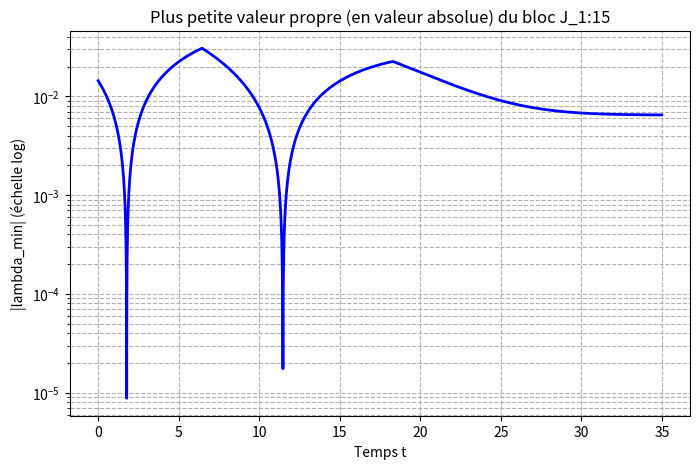

Here is the Python script that generated this plot:
import numpy as np
import matplotlib.pyplot as plt

def build_exact_toda_params(n, ell):
    N = n + 1
    W0 = np.zeros((N, N))
    for k in range(N):
        if k < n: W0[k+1, k] = (n - k) / n
        if k > 0: W0[k-1, k] = k / n
    W0 = (1 - ell) * W0 + ell * np.eye(N)
    
    eigvals, eigvecs = np.linalg.eig(W0)
    idx = np.argmin(np.abs(eigvals - 1.0))
    pi0 = np.real(eigvecs[:, idx])
    if np.sum(pi0) < 0: pi0 = -pi0
    pi0 /= np.sum(pi0)

    D_sqrt = np.diag(np.sqrt(pi0))
    D_inv_sqrt = np.diag(1.0 / np.sqrt(pi0))
    J = D_inv_sqrt @ W0 @ D_sqrt
    J = 0.5 * (J + J.T)
    
    return J

def toda_rhs_matriciel(J):
    B = np.tril(J, -1) - np.triu(J, 1)
    return B @ J - J @ B

def rk4_step(J, dt):
    k1 = toda_rhs_matriciel(J)
    k2 = toda_rhs_matriciel(J + 0.5 * dt * k1)
    k3 = toda_rhs_matriciel(J + 0.5 * dt * k2)
    k4 = toda_rhs_matriciel(J + dt * k3)
    return J + (dt / 6.0) * (k1 + 2 * k2 + 2 * k3 + k4)

if __name__ == "__main__":
    n = 31
    ell = 0.45
    dt = 0.01
    max_t = 35.0
    m = 15 # Taille du bloc (indices 0 à 14)
    
    J = build_exact_toda_params(n, ell)
    t = 0.0
    
    times = []
    min_eigenvalues = []
    
    while t < max_t:
        # On extrait le bloc J_{1:m} (les m premiers sites)
        J_block = J[0:m, 0:m]
        
        # On calcule ses valeurs propres
        eigvals = np.linalg.eigvalsh(J_block)
        
        # On garde la valeur propre la plus proche de zéro (en valeur absolue)
        min_eig = np.min(np.abs(eigvals))
        
        times.append(t)
        min_eigenvalues.append(min_eig)
        
        J = rk4_step(J, dt)
        t += dt
        
    plt.figure(figsize=(8, 5))
    plt.plot(times, min_eigenvalues, color='blue', linewidth=2)
    plt.yscale('log') # Échelle logarithmique pour voir les petites valeurs
    plt.title(f"Plus petite valeur propre (en valeur absolue) du bloc J_1:{m}")
    plt.xlabel("Temps t")
    plt.ylabel("|lambda_min| (échelle log)")
    plt.grid(True, which="both", ls="--")
    plt.savefig("audit_valeurs_propres.png")
    print("Graphique sauvegardé : audit_valeurs_propres.png")
    plt.show()
